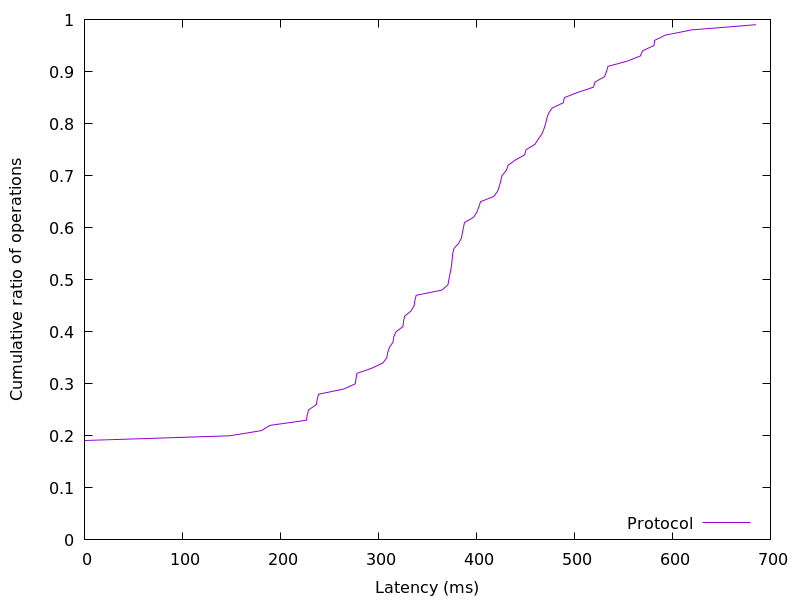

The data file committed next to this chart (first rows):
0.008704, 0.01
0.009472, 0.02
0.0105, 0.03
0.01869, 0.04
0.02458, 0.05
0.0256, 0.06
0.02611, 0.07
0.02637, 0.08
0.02662, 0.09
0.02714, 0.1
0.02739, 0.11
0.02765, 0.12
0.0279, 0.13
0.02816, 0.14
0.02842, 0.15
0.02867, 0.16
0.02918, 0.17
0.03021, 0.18
0.0343, 0.19
148, 0.2
180.7, 0.21
189.1, 0.22
226.6, 0.23
227.3, 0.24
228.7, 0.25
236.7, 0.26
237.4, 0.27
238.9, 0.28
264.6, 0.29
276.3, 0.3
277.1, 0.31
278, 0.32
293.3, 0.33
304.5, 0.34
308.5, 0.35
309.4, 0.36
311.2, 0.37
314.9, 0.38
315.5, 0.39
317.9, 0.4
325, 0.41
325.6, 0.42
326.7, 0.43
333.2, 0.44
336.3, 0.45
337.2, 0.46
338.5, 0.47
364.7, 0.48
370.9, 0.49
371.8, 0.5
372.8, 0.51
373.9, 0.52
374.8, 0.53
375.2, 0.54
375.8, 0.55
377, 0.56
381.8, 0.57
384.7, 0.58
385.6, 0.59
386.7, 0.6
387.8, 0.61
... 38 more rows
